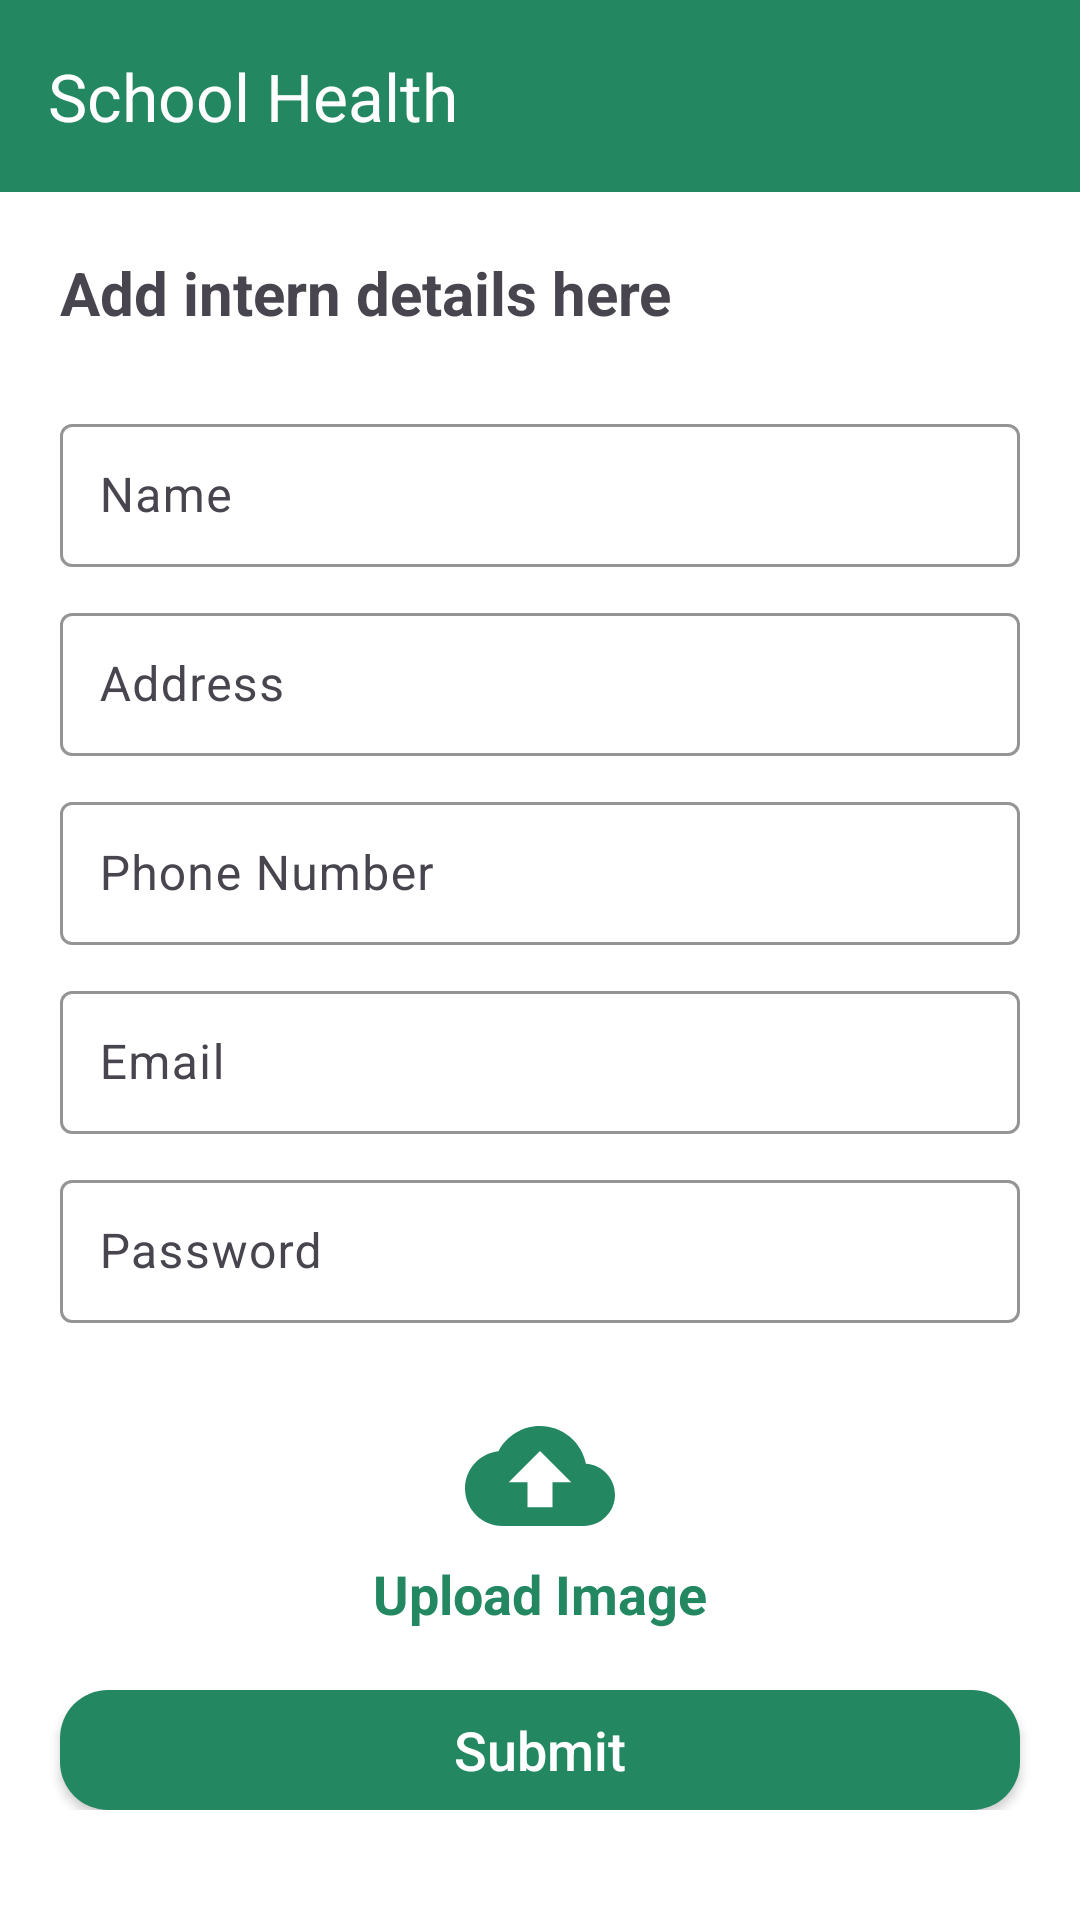

Write the Android layout XML for this screen, with the resource values it uses.
<!-- AndroidManifest.xml: application theme Theme.MediStreamApplication -->
<!-- res/layout/fragment_add_intern.xml -->
<?xml version="1.0" encoding="utf-8"?>
<ScrollView xmlns:android="http://schemas.android.com/apk/res/android"
    xmlns:app="http://schemas.android.com/apk/res-auto"
    xmlns:tools="http://schemas.android.com/tools"
    android:layout_width="match_parent"
    android:layout_height="match_parent"
    android:background="@color/white">

    <androidx.constraintlayout.widget.ConstraintLayout
        android:layout_width="match_parent"
        android:layout_height="wrap_content">

        
        <androidx.appcompat.widget.Toolbar
            android:id="@+id/toolbar"
            android:layout_width="match_parent"
            android:layout_height="wrap_content"
            android:background="@color/primary_color"
            app:layout_constraintEnd_toEndOf="parent"
            app:layout_constraintStart_toStartOf="parent"
            app:layout_constraintTop_toTopOf="parent"
            app:title="School Health"
            app:titleTextAppearance="@style/TextAppearance.Material3.ActionBar.Title"
            app:titleTextColor="@color/white" />


        <com.google.android.material.textfield.TextInputLayout
            android:id="@+id/textInputLayoutName"
            android:layout_width="match_parent"
            android:layout_height="wrap_content"
            android:layout_marginLeft="20dp"
            android:layout_marginRight="20dp"
            android:layout_marginTop="25dp"

            android:hint="Name"
            app:boxStrokeColor="@color/primary_color"
            app:cursorColor="@color/primary_color"
            app:hintTextColor="@color/primary_color"
            app:layout_constraintEnd_toEndOf="parent"
            app:layout_constraintHorizontal_bias="0.0"
            app:layout_constraintStart_toStartOf="parent"
            app:layout_constraintTop_toBottomOf="@+id/textView11">

            <com.google.android.material.textfield.TextInputEditText
                android:id="@+id/editTextName"
                android:layout_width="match_parent"
                android:layout_height="wrap_content"
                android:inputType="textPersonName"
                android:padding="13dp" />
        </com.google.android.material.textfield.TextInputLayout>

        <com.google.android.material.textfield.TextInputLayout
            android:id="@+id/textInputLayoutAddress"
            android:layout_width="match_parent"
            android:layout_height="wrap_content"
            android:layout_marginTop="10dp"
            android:hint="Address"
            android:layout_marginLeft="20dp"
            android:layout_marginRight="20dp"
            app:boxStrokeColor="@color/primary_color"
            app:cursorColor="@color/primary_color"
            app:hintTextColor="@color/primary_color"
            app:layout_constraintEnd_toEndOf="parent"
            app:layout_constraintStart_toStartOf="parent"
            app:layout_constraintTop_toBottomOf="@id/textInputLayoutName">

            <com.google.android.material.textfield.TextInputEditText
                android:id="@+id/editTextAddress"
                android:padding="13dp"
                android:layout_width="match_parent"
                android:layout_height="wrap_content" />
        </com.google.android.material.textfield.TextInputLayout>

        
        <com.google.android.material.textfield.TextInputLayout
            android:id="@+id/textInputLayoutPhoneNumber"
            android:layout_width="match_parent"
            android:layout_height="wrap_content"
            android:layout_marginTop="10dp"
            android:hint="Phone Number"
            android:layout_marginLeft="20dp"
            android:layout_marginRight="20dp"
            app:boxStrokeColor="@color/primary_color"
            app:cursorColor="@color/primary_color"
            app:hintTextColor="@color/primary_color"
            app:layout_constraintEnd_toEndOf="parent"
            app:layout_constraintStart_toStartOf="parent"
            app:layout_constraintTop_toBottomOf="@id/textInputLayoutAddress">

            <com.google.android.material.textfield.TextInputEditText
                android:id="@+id/editTextPhoneNumber"
                android:layout_width="match_parent"
                android:padding="13dp"
                android:layout_height="wrap_content"
                android:inputType="phone" />
        </com.google.android.material.textfield.TextInputLayout>

        
        <com.google.android.material.textfield.TextInputLayout
            android:id="@+id/textInputLayoutEmail"
            android:layout_width="match_parent"
            android:layout_height="wrap_content"
            android:layout_marginTop="10dp"
            android:hint="Email"
            android:layout_marginLeft="20dp"
            android:layout_marginRight="20dp"
            app:boxStrokeColor="@color/primary_color"
            app:cursorColor="@color/primary_color"
            app:hintTextColor="@color/primary_color"
            app:layout_constraintEnd_toEndOf="parent"
            app:layout_constraintStart_toStartOf="parent"
            app:layout_constraintTop_toBottomOf="@id/textInputLayoutPhoneNumber">

            <com.google.android.material.textfield.TextInputEditText
                android:id="@+id/editTextEmail"
                android:layout_width="match_parent"
                android:padding="13dp"
                android:layout_height="wrap_content"
                android:inputType="textEmailAddress" />
        </com.google.android.material.textfield.TextInputLayout>

        
        <com.google.android.material.textfield.TextInputLayout
            android:id="@+id/textInputLayoutPassword"
            android:layout_width="match_parent"
            android:layout_height="wrap_content"
            android:layout_marginTop="10dp"
            android:hint="Password"
            android:layout_marginLeft="20dp"
            android:layout_marginRight="20dp"
            app:boxStrokeColor="@color/primary_color"
            app:cursorColor="@color/primary_color"
            app:hintTextColor="@color/primary_color"
            app:layout_constraintEnd_toEndOf="parent"
            app:layout_constraintStart_toStartOf="parent"
            app:layout_constraintTop_toBottomOf="@id/textInputLayoutEmail">

            <com.google.android.material.textfield.TextInputEditText
                android:id="@+id/editTextPassword"
                android:layout_width="match_parent"
                android:layout_height="wrap_content"
                android:padding="13dp"
                android:inputType="textPassword" />
        </com.google.android.material.textfield.TextInputLayout>

        
        <LinearLayout
            android:id="@+id/linearImage"
            android:layout_width="wrap_content"
            android:layout_height="wrap_content"
            android:layout_marginTop="26dp"
            android:gravity="center"
            android:orientation="vertical"
            app:layout_constraintEnd_toEndOf="parent"
            app:layout_constraintStart_toStartOf="parent"
            app:layout_constraintTop_toBottomOf="@id/textInputLayoutPassword">

            <ImageView
                android:id="@+id/imageViewIntern"
                android:layout_width="50dp"
                android:layout_height="50dp"
                android:clickable="true"
                android:contentDescription="Upload Admin Image"
                android:focusable="true"
                android:scaleType="centerCrop"
                android:src="@drawable/baseline_cloud_upload_24" />

            <TextView
                android:id="@+id/uploadimagetext"
                android:layout_width="wrap_content"
                android:layout_height="wrap_content"
                android:layout_marginTop="2dp"
                android:text="Upload Image"
                android:textColor="@color/primary_color"
                android:textSize="18sp"
                android:textStyle="bold" />
        </LinearLayout>

        
        <androidx.appcompat.widget.AppCompatButton
            android:id="@+id/buttonSubmit"
            android:layout_width="match_parent"
            android:layout_height="40dp"
            android:layout_marginTop="20dp"
            android:background="@drawable/button_back"
            android:text="Submit"
            android:padding="0dp"
            android:layout_marginLeft="20dp"
            android:layout_marginRight="20dp"
            android:textAllCaps="false"
            android:textColor="@color/white"
            android:textSize="18dp"
            app:layout_constraintEnd_toEndOf="parent"
            app:layout_constraintStart_toStartOf="parent"
            app:layout_constraintTop_toBottomOf="@id/linearImage" />

        
        <ProgressBar
            android:id="@+id/progressBar"
            android:layout_width="wrap_content"
            android:layout_height="wrap_content"
            android:visibility="gone"
            app:layout_constraintBottom_toBottomOf="parent"
            app:layout_constraintEnd_toEndOf="parent"
            app:layout_constraintStart_toStartOf="parent"
            app:layout_constraintTop_toTopOf="parent" />

        <TextView
            android:id="@+id/textView11"
            android:layout_width="wrap_content"
            android:layout_height="wrap_content"
            android:layout_margin="20dp"
            android:layout_marginTop="36dp"
            android:textStyle="bold"
            android:textSize="20dp"
            android:text="Add intern details here"
            app:layout_constraintEnd_toEndOf="parent"
            app:layout_constraintHorizontal_bias="0.0"
            app:layout_constraintStart_toStartOf="parent"
            app:layout_constraintTop_toBottomOf="@+id/toolbar" />
    </androidx.constraintlayout.widget.ConstraintLayout>
</ScrollView>
<!-- resources referenced by this layout -->
<resources>
  <color name="primary_color">#238861</color>
  <color name="white">#FFFFFFFF</color>
  <!-- drawable baseline_cloud_upload_24 (drawable) -->
  <vector android:height="24dp" android:tint="#238861"
      android:viewportHeight="24" android:viewportWidth="24"
      android:width="24dp" xmlns:android="http://schemas.android.com/apk/res/android">
      <path android:fillColor="@android:color/white" android:pathData="M19.35,10.04C18.67,6.59 15.64,4 12,4 9.11,4 6.6,5.64 5.35,8.04 2.34,8.36 0,10.91 0,14c0,3.31 2.69,6 6,6h13c2.76,0 5,-2.24 5,-5 0,-2.64 -2.05,-4.78 -4.65,-4.96zM14,13v4h-4v-4H7l5,-5 5,5h-3z"/>
  </vector>
  <!-- drawable button_back (drawable) -->
  <?xml version="1.0" encoding="utf-8"?>
  <shape xmlns:android="http://schemas.android.com/apk/res/android">
      
      <solid android:color="@color/primary_color" />
  
      <corners android:radius="16dp" />
  
      <padding
          android:left="10dp"
          android:top="10dp"
          android:right="10dp"
          android:bottom="10dp" />
  </shape>
  <style name="Theme.MediStreamApplication" parent="Base.Theme.MediStreamApplication" />
  <style name="Base.Theme.MediStreamApplication" parent="Theme.Material3.DayNight.NoActionBar">
          <item name="android:statusBarColor">@color/primary_color</item>
      </style>
</resources>
